Run: headless pygame with SDL's dummy video driver; simulated clock (each Clock.tick advances the game by its frame time, no real sleeping); random seed 0; keys injected as events and as key.get_pressed() state; no mouse input.
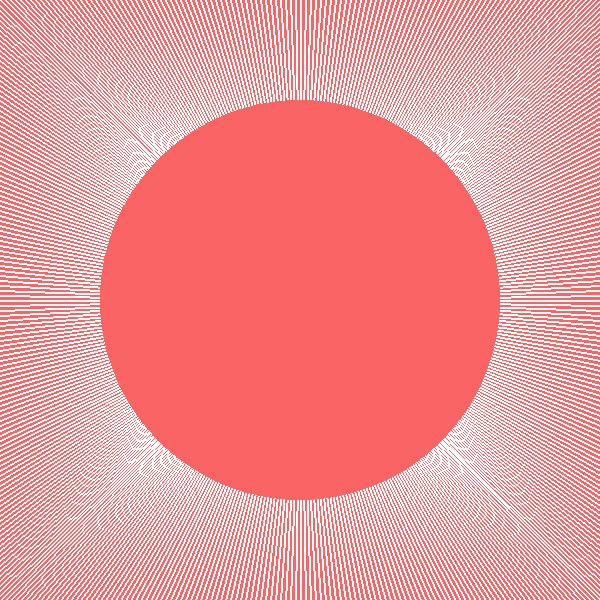
Frame 1 of 4 · flips 1–60 · no input
Frame 2 of 4 · flips 61–180 · tapped SPACE, RETURN · held RIGHT (→), D · screen unchanged from frame 1, image omitted
Frame 3 of 4 · flips 181–300 · held DOWN (↓), S · screen unchanged from frame 2, image omitted
Frame 4 of 4 · flips 301–420 · held LEFT (←), A, UP (↑), W · screen unchanged from frame 3, image omitted

The pygame program that drew these frames:

import pygame
import sys
import pygame.display
x = 300
y = 300

# screen parameters = a * b

pygame.init()

screen = pygame.display.set_mode((600,600))
bqlo = (255,255,255)
cherno = (250,100,100)
screen.fill(cherno)

def draw():
    a = 0
    b = 120
    for i in range(round(b)):
        a += 5
        print(a)
        pygame.draw.line(screen, bqlo, [x, y], [a, 0], 2)
        pygame.draw.line(screen, bqlo, [x, y], [0, a], 2)
        pygame.draw.line(screen, bqlo, [x, y], [600, a], 2)
        pygame.draw.line(screen, bqlo, [x, y], [a, 600], 2)
        pygame.draw.line(screen, bqlo, [x, y], [0, 0], 2)
        pygame.draw.circle(screen, cherno, (int(x), int(y)), 200, 1030)

draw()

while True:
    for event in pygame.event.get():
        if event.type == pygame.QUIT:
            sys.exit()
    pygame.display.update()
